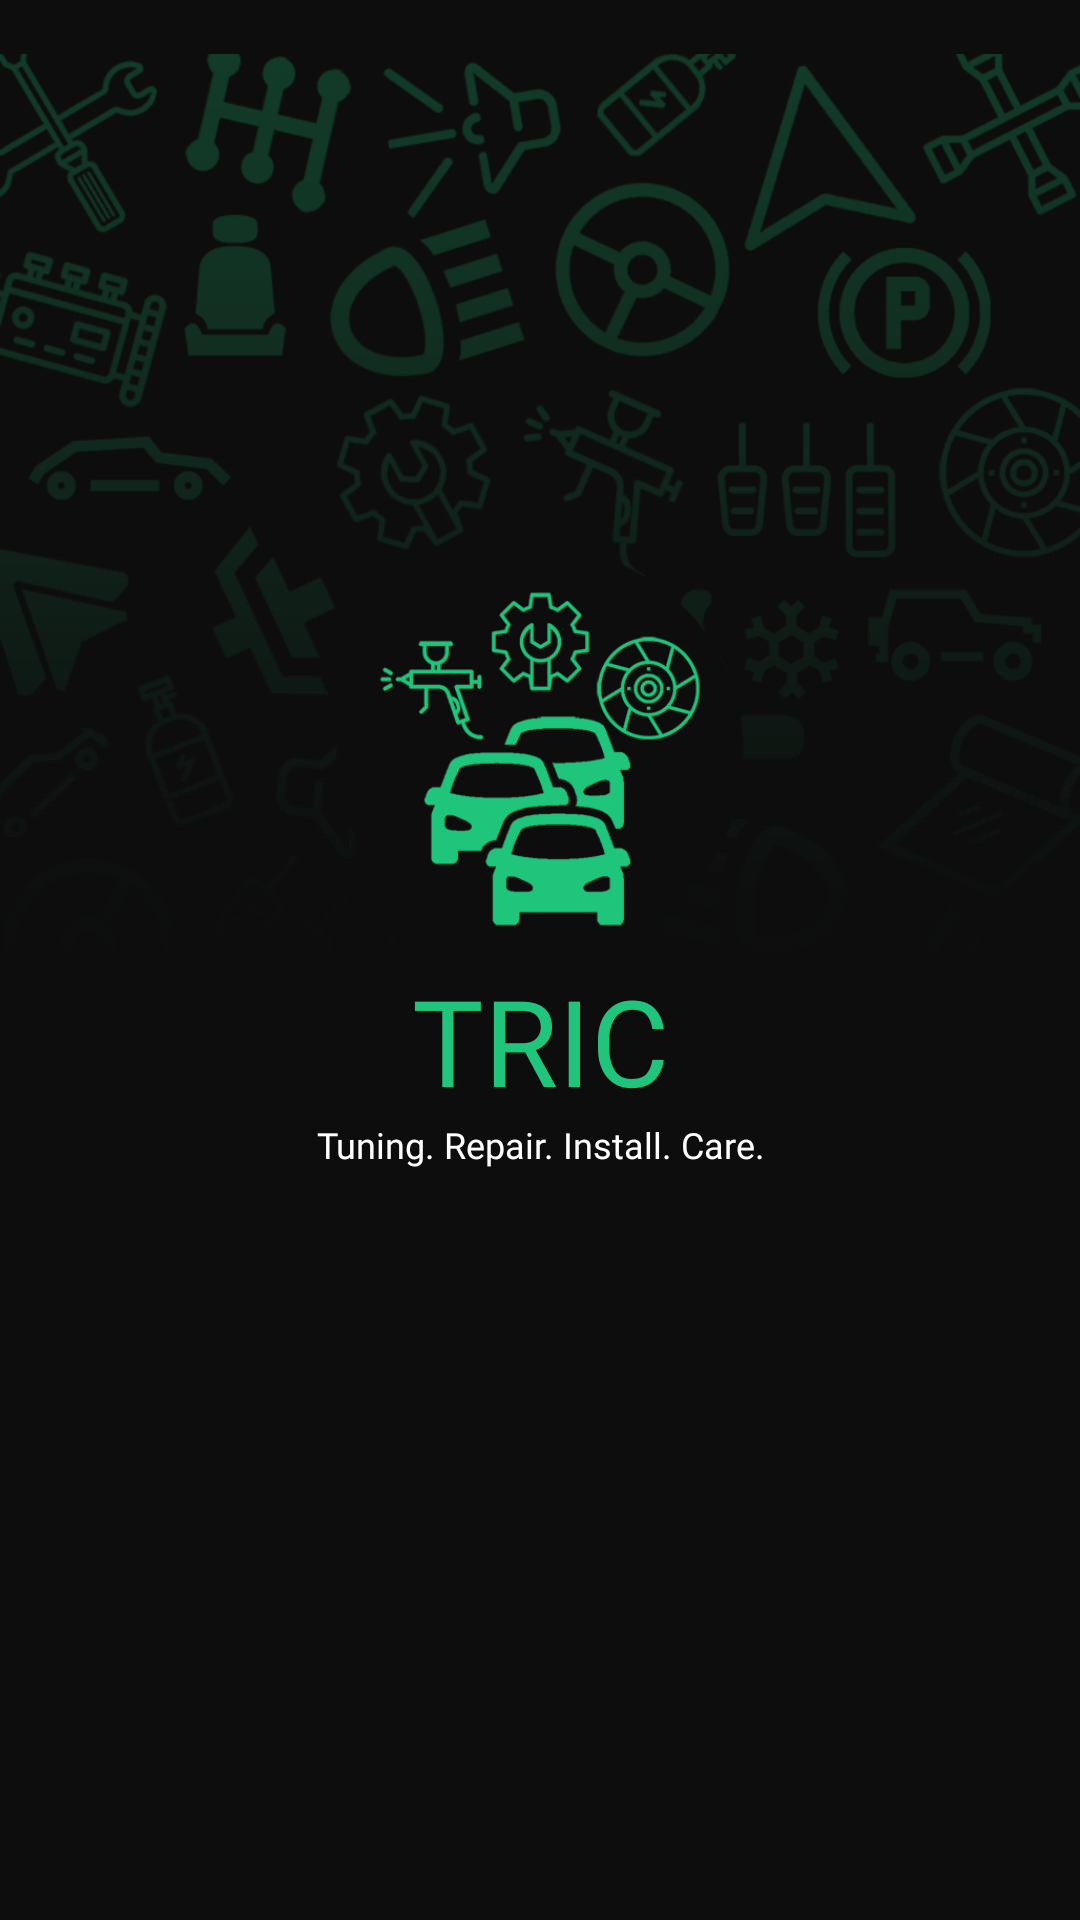

Android layout source for this screen:
<!-- AndroidManifest.xml: application theme Theme.CarApp -->
<!-- res/layout/activity_splash_screen.xml -->
<androidx.constraintlayout.widget.ConstraintLayout xmlns:android="http://schemas.android.com/apk/res/android"
    xmlns:app="http://schemas.android.com/apk/res-auto"
    android:layout_width="match_parent"
    android:layout_height="match_parent"
    android:background="@color/login_bg"
    app:layoutDescription="@xml/activity_splash_screen_scene">

    <ImageView
        android:id="@+id/image_splash_screen_top"
        android:layout_width="match_parent"
        android:layout_height="340dp"
        app:layout_constraintEnd_toEndOf="parent"
        app:layout_constraintStart_toStartOf="parent"
        app:layout_constraintTop_toTopOf="parent"
        app:srcCompat="@drawable/splash_screen_top" />

    <com.google.android.material.textview.MaterialTextView
        android:id="@+id/text_view_splash_screen"
        android:layout_width="wrap_content"
        android:layout_height="wrap_content"
        android:fontFamily="@font/viga_regular"
        android:gravity="center"
        android:text="@string/logo_name"
        android:textColor="@color/app_name_color"
        android:textSize="40sp"
        app:layout_constraintEnd_toEndOf="parent"
        app:layout_constraintStart_toStartOf="parent"
        app:layout_constraintTop_toBottomOf="@+id/image_view_splash_screen" />

    <TextView
        android:id="@+id/app_name_bottom_textview"
        android:layout_width="wrap_content"
        android:layout_height="wrap_content"
        android:fontFamily="@font/viga_regular"
        android:gravity="center"
        android:text="@string/logo_name_bottom"
        android:textColor="@color/white"
        android:textSize="12sp"
        app:layout_constraintEnd_toEndOf="parent"
        app:layout_constraintStart_toStartOf="parent"
        app:layout_constraintTop_toBottomOf="@+id/text_view_splash_screen" />

    <androidx.appcompat.widget.AppCompatImageView
        android:id="@+id/image_view_splash_screen"
        android:layout_width="140dp"
        android:layout_height="140dp"
        android:layout_gravity="center"
        android:layout_marginTop="180dp"
        app:layout_constraintEnd_toEndOf="parent"
        app:layout_constraintStart_toStartOf="parent"
        app:layout_constraintTop_toTopOf="parent"
        app:srcCompat="@drawable/logo_400" />

</androidx.constraintlayout.widget.ConstraintLayout>
<!-- resources referenced by this layout -->
<resources>
  <color name="app_name_color">#1FC57B</color>
  <color name="login_bg">#0D0D0D</color>
  <color name="white">#FFFFFFFF</color>
  <!-- drawable logo_400: png bitmap (drawable, 38190 bytes) -->
  <!-- drawable splash_screen_top: png bitmap (drawable, 106074 bytes) -->
  <string name="logo_name">TRIC</string>
  <string name="logo_name_bottom">Tuning. Repair. Install. Care.</string>
  <style name="Theme.CarApp" parent="Theme.MaterialComponents.DayNight.NoActionBar">
          
          <item name="colorPrimary">@color/purple_500</item>
          <item name="colorPrimaryVariant">@color/purple_700</item>
          <item name="colorOnPrimary">@color/white</item>
          
          <item name="colorSecondary">@color/teal_200</item>
          <item name="colorSecondaryVariant">@color/teal_700</item>
          <item name="colorOnSecondary">@color/black</item>
          
          <item name="android:statusBarColor" tools:targetApi="l">?attr/colorPrimaryVariant</item>
          
      </style>
  <color name="purple_500">#FF6200EE</color>
  <color name="purple_700">#FF3700B3</color>
  <color name="teal_200">#FF03DAC5</color>
  <color name="teal_700">#FF018786</color>
  <color name="black">#FF000000</color>
</resources>
